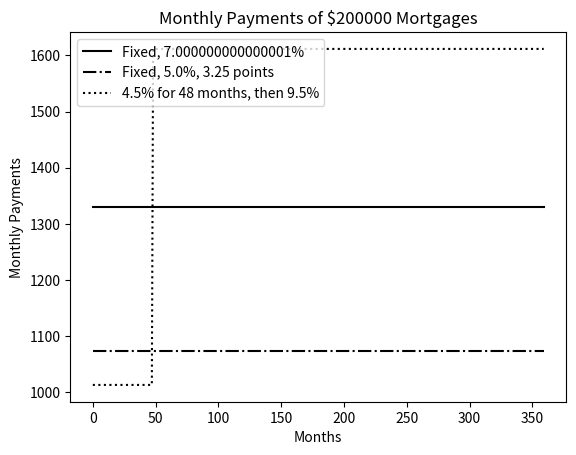
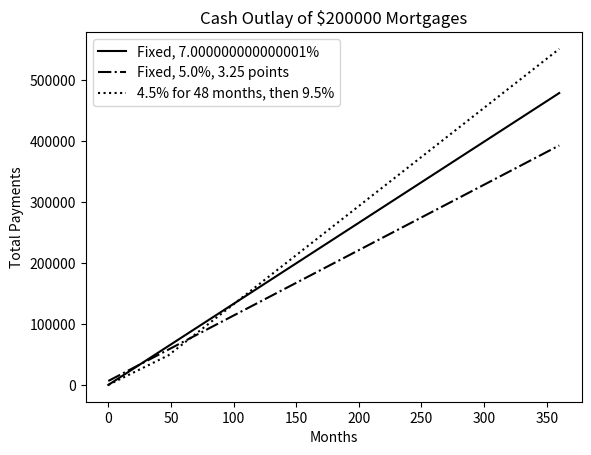
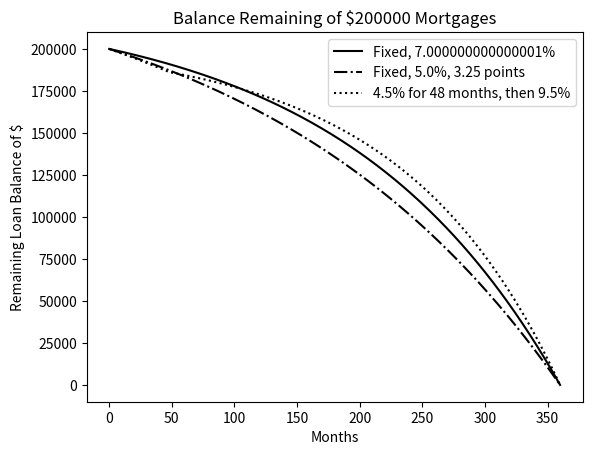
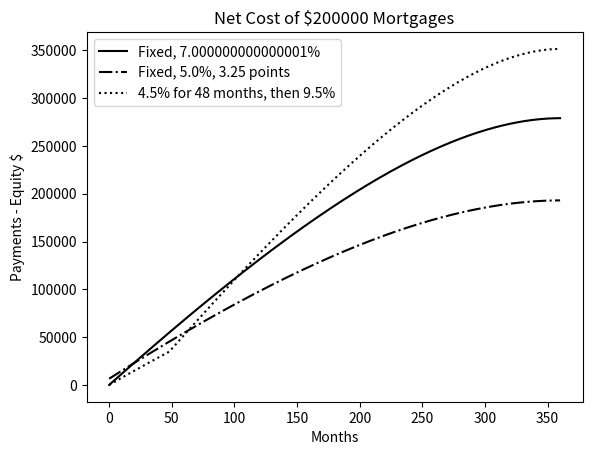

Here is the Python script that generated these plots, in order:
 # -*- coding: utf-8 -*-
"""
Created on Mon Mar  7 20:22:23 2022

@author: tiw
"""
import matplotlib.pyplot as plt
import numpy as np

#From Figure 8.9
def findPayment(loan, r, m):
    """Assumes: loan and r are floats, m an int
       Returns the monthly payment for a mortgage of size
       loan at a monthly rate of r for m months"""
    return loan*((r*(1+r)**m)/((1+r)**m - 1))
    
#Figure 11.6
class Mortgage(object):
    """Abstract class for building different kinds of mortgages"""
    def __init__(self, loan, annRate, months):
        self.loan = loan
        self.rate = annRate/12.0
        self.months = months
        self.paid = [0.0] 
        self.outstanding = [loan]
        self.payment = findPayment(loan, self.rate, months)
        self.legend = None #description of mortgage
        
    def makePayment(self):
        self.paid.append(self.payment)
        reduction = self.payment - self.outstanding[-1]*self.rate
        self.outstanding.append(self.outstanding[-1] - reduction)
        
    def getTotalPaid(self):
        return sum(self.paid)
    def __str__(self):
        return self.legend

    def plotPayments(self, style):
        plt.plot(self.paid[1:], style, label = self.legend)
    
    def plotBalance(self, style):
        plt.plot(self.outstanding, style, label = self.legend)

    def plotTotPd(self, style):
        totPd = [self.paid[0]]
        for i in range(1, len(self.paid)):
            totPd.append(totPd[-1] + self.paid[i])
        plt.plot(totPd, style, label = self.legend)

    def plotNet(self, style):
        totPd = [self.paid[0]]
        for i in range(1, len(self.paid)):
            totPd.append(totPd[-1] + self.paid[i])
        equityAcquired = np.array([self.loan] * \
                         len(self.outstanding))
        equityAcquired = equityAcquired - \
                         np.array(self.outstanding)
        net = np.array(totPd) - equityAcquired
        plt.plot(net, style, label = self.legend)

#Figure 11.7
class Fixed(Mortgage):
    def __init__(self, loan, r, months):
        Mortgage.__init__(self, loan, r, months)
        self.legend = 'Fixed, ' + str(r*100) + '%' 

class FixedWithPts(Mortgage):
    def __init__(self, loan, r, months, pts):
        Mortgage.__init__(self, loan, r, months)
        self.pts = pts
        self.paid = [loan*(pts/100.0)]
        self.legend = 'Fixed, ' + str(r*100) + '%, '\
                   + str(pts) + ' points'

class TwoRate(Mortgage):
    def __init__(self, loan, r, months, teaserRate, teaserMonths):
        Mortgage.__init__(self, loan, teaserRate, months)
        self.teaserMonths = teaserMonths
        self.teaserRate = teaserRate
        self.nextRate = r/12.0
        self.legend = str(teaserRate*100)\
                      + '% for ' + str(self.teaserMonths)\
                      + ' months, then ' + str(r*100) + '%'

    def makePayment(self):
        if len(self.paid) == self.teaserMonths + 1:
            self.rate = self.nextRate
            self.payment = findPayment(self.outstanding[-1],
                                     self.rate,
                                     self.months - self.teaserMonths)
        Mortgage.makePayment(self)

#Figure 11.8
def compareMortgages(amt, years, fixedRate, pts, ptsRate,
                    varRate1, varRate2, varMonths):
    totMonths = years*12
    fixed1 = Fixed(amt, fixedRate, totMonths)
    fixed2 = FixedWithPts(amt, ptsRate, totMonths, pts)
    twoRate = TwoRate(amt, varRate2, totMonths, varRate1, varMonths)
    morts = [fixed1, fixed2, twoRate]
    for m in range(totMonths):
        for mort in morts:
            mort.makePayment()
    plotMortgages(morts, amt)
    
#Figure 11.9
def plotMortgages(morts, amt):
    def labelPlot(figure, title, xLabel, yLabel):
        plt.figure(figure)
        plt.title(title)
        plt.xlabel(xLabel)
        plt.ylabel(yLabel)
        plt.legend(loc = 'best')
    styles = ['k-', 'k-.', 'k:']
    #Give names to figure numbers
    payments, cost, balance, netCost = 0, 1, 2, 3
    for i in range(len(morts)):
        plt.figure(payments)
        morts[i].plotPayments(styles[i])
        plt.figure(cost)
        morts[i].plotTotPd(styles[i])        
        plt.figure(balance)
        morts[i].plotBalance(styles[i])
        plt.figure(netCost)
        morts[i].plotNet(styles[i])

    labelPlot(payments, 'Monthly Payments of $' + str(amt) +
                ' Mortgages',  'Months', 'Monthly Payments')
    labelPlot(cost, 'Cash Outlay of $' + str(amt) +
              ' Mortgages', 'Months', 'Total Payments')
    labelPlot(balance, 'Balance Remaining of $' + str(amt) +
              ' Mortgages', 'Months', 'Remaining Loan Balance of $')
    labelPlot(netCost, 'Net Cost of $' + str(amt) + ' Mortgages',
              'Months', 'Payments - Equity $')

compareMortgages(amt=200000, years=30, fixedRate=0.07, pts = 3.25, ptsRate=0.05, varRate1=0.045, varRate2=0.095, varMonths=48)

